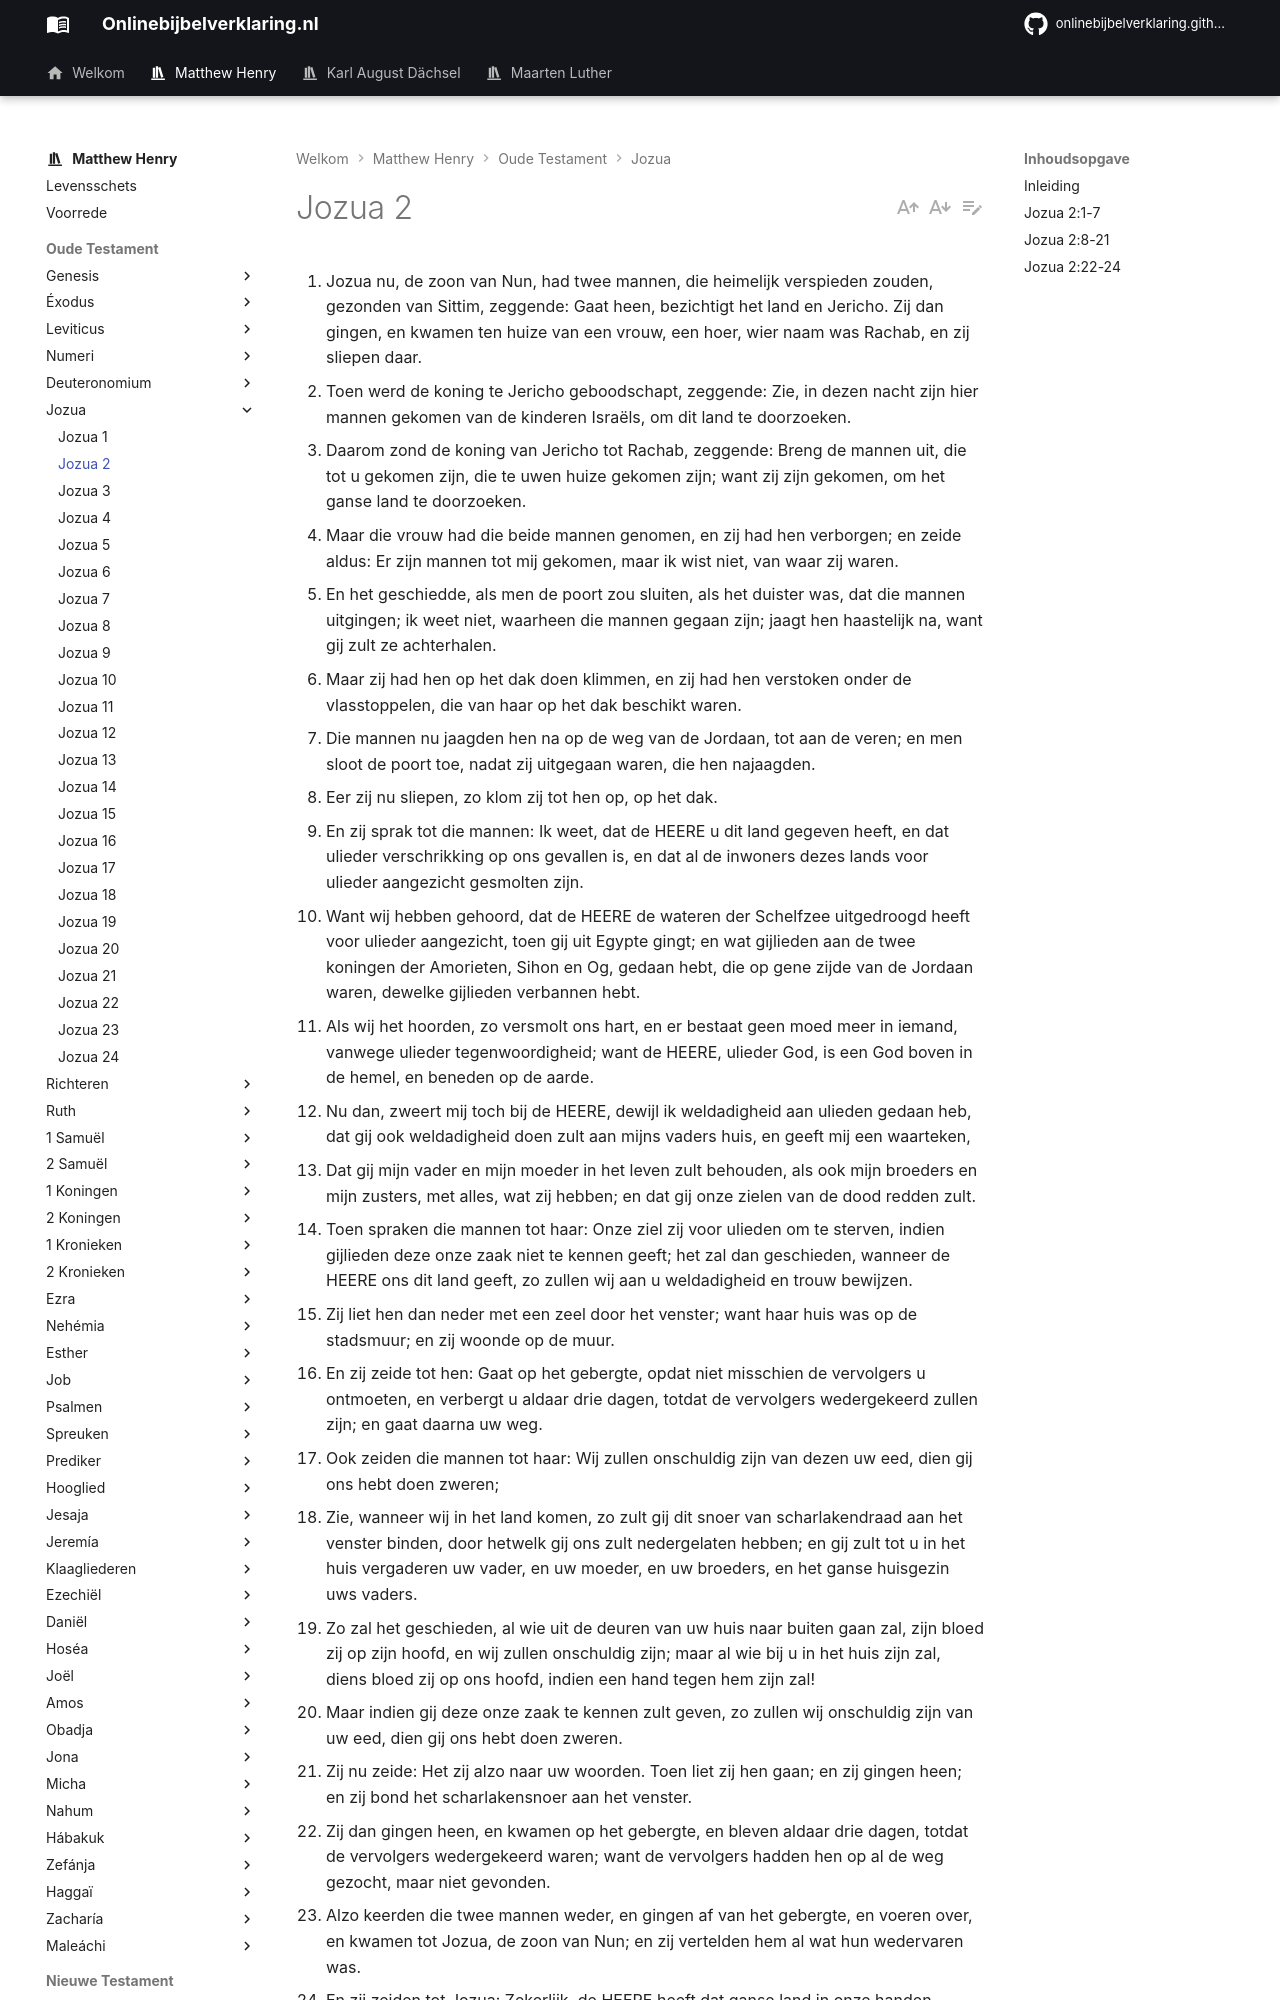

repository: onlinebijbelverklaring/dev-preview · page: matthewhenry/Jozua/Jozua2/index.html · generator: mkdocs

1. Jozua nu, de zoon van Nun, had twee mannen, die heimelijk verspieden zouden, gezonden van Sittim, zeggende: Gaat heen, bezichtigt het land en Jericho. Zij dan gingen, en kwamen ten huize van een vrouw, een hoer, wier naam was Rachab, en zij sliepen daar. 
2. Toen werd de koning te Jericho geboodschapt, zeggende: Zie, in dezen nacht zijn hier mannen gekomen van de kinderen Israëls, om dit land te doorzoeken. 
3. Daarom zond de koning van Jericho tot Rachab, zeggende: Breng de mannen uit, die tot u gekomen zijn, die te uwen huize gekomen zijn; want zij zijn gekomen, om het ganse land te doorzoeken. 
4. Maar die vrouw had die beide mannen genomen, en zij had hen verborgen; en zeide aldus: Er zijn mannen tot mij gekomen, maar ik wist niet, van waar zij waren. 
5. En het geschiedde, als men de poort zou sluiten, als het duister was, dat die mannen uitgingen; ik weet niet, waarheen die mannen gegaan zijn; jaagt hen haastelijk na, want gij zult ze achterhalen. 
6. Maar zij had hen op het dak doen klimmen, en zij had hen verstoken onder de vlasstoppelen, die van haar op het dak beschikt waren. 
7. Die mannen nu jaagden hen na op de weg van de Jordaan, tot aan de veren; en men sloot de poort toe, nadat zij uitgegaan waren, die hen najaagden. 
8. Eer zij nu sliepen, zo klom zij tot hen op, op het dak. 
9. En zij sprak tot die mannen: Ik weet, dat de HEERE u dit land gegeven heeft, en dat ulieder verschrikking op ons gevallen is, en dat al de inwoners dezes lands voor ulieder aangezicht gesmolten zijn. 
10. Want wij hebben gehoord, dat de HEERE de wateren der Schelfzee uitgedroogd heeft voor ulieder aangezicht, toen gij uit Egypte gingt; en wat gijlieden aan de twee koningen der Amorieten, Sihon en Og, gedaan hebt, die op gene zijde van de Jordaan waren, dewelke gijlieden verbannen hebt. 
11. Als wij het hoorden, zo versmolt ons hart, en er bestaat geen moed meer in iemand, vanwege ulieder tegenwoordigheid; want de HEERE, ulieder God, is een God boven in de hemel, en beneden op de aarde. 
12. Nu dan, zweert mij toch bij de HEERE, dewijl ik weldadigheid aan ulieden gedaan heb, dat gij ook weldadigheid doen zult aan mijns vaders huis, en geeft mij een waarteken, 
13. Dat gij mijn vader en mijn moeder in het leven zult behouden, als ook mijn broeders en mijn zusters, met alles, wat zij hebben; en dat gij onze zielen van de dood redden zult. 
14. Toen spraken die mannen tot haar: Onze ziel zij voor ulieden om te sterven, indien gijlieden deze onze zaak niet te kennen geeft; het zal dan geschieden, wanneer de HEERE ons dit land geeft, zo zullen wij aan u weldadigheid en trouw bewijzen. 
15. Zij liet hen dan neder met een zeel door het venster; want haar huis was op de stadsmuur; en zij woonde op de muur. 
16. En zij zeide tot hen: Gaat op het gebergte, opdat niet misschien de vervolgers u ontmoeten, en verbergt u aldaar drie dagen, totdat de vervolgers wedergekeerd zullen zijn; en gaat daarna uw weg. 
17. Ook zeiden die mannen tot haar: Wij zullen onschuldig zijn van dezen uw eed, dien gij ons hebt doen zweren; 
18. Zie, wanneer wij in het land komen, zo zult gij dit snoer van scharlakendraad aan het venster binden, door hetwelk gij ons zult nedergelaten hebben; en gij zult tot u in het huis vergaderen uw vader, en uw moeder, en uw broeders, en het ganse huisgezin uws vaders. 
19. Zo zal het geschieden, al wie uit de deuren van uw huis naar buiten gaan zal, zijn bloed zij op zijn hoofd, en wij zullen onschuldig zijn; maar al wie bij u in het huis zijn zal, diens bloed zij op ons hoofd, indien een hand tegen hem zijn zal! 
20. Maar indien gij deze onze zaak te kennen zult geven, zo zullen wij onschuldig zijn van uw eed, dien gij ons hebt doen zweren. 
21. Zij nu zeide: Het zij alzo naar uw woorden. Toen liet zij hen gaan; en zij gingen heen; en zij bond het scharlakensnoer aan het venster. 
22. Zij dan gingen heen, en kwamen op het gebergte, en bleven aldaar drie dagen, totdat de vervolgers wedergekeerd waren; want de vervolgers hadden hen op al de weg gezocht, maar niet gevonden. 
23. Alzo keerden die twee mannen weder, en gingen af van het gebergte, en voeren over, en kwamen tot Jozua, de zoon van Nun; en zij vertelden hem al wat hun wedervaren was. 
24. En zij zeiden tot Jozua: Zekerlijk, de HEERE heeft dat ganse land in onze handen gegeven; want ook zijn al de inwoners des lands voor onze aangezichten gesmolten. 

## Inleiding

In dit hoofdstuk hebben wij een bericht omtrent de verkenners, die gebruikt werden om aan Jozua bericht te brengen nopens de gesteldheid van de stad Jericho. Merk hier op:

I. Hoe Jozua hen zond, vers 1.   
II. Hoe Rachab hen ontving, hen beschermde, en om hunnentwil een leugen sprak vers 2-7, zodat zij uit de handen van de vijanden zijn ontkomen.   
III. Het bericht, dat zij hen gaf van de tegenwoordige toestand van Jericho, en van de panische schrik waardoor de inwoners op de nadering van Israël waren bevangen vers 8-11.   
IV. De overeenkomst, die zij met hen sloot voor de veiligheid van haar zelve en haar bloedverwanten en het verderf, dat zij over haar stad zag komen, vers 12-21.   
V. Hun veilige terugkeer tot Jozua en het verslag dat zij hem deden van hun expeditie, vers 22-24. En hetgeen deze geschiedenis zeer merkwaardig maakt, is dat Rachab, de persoon die er voornamelijk in betrokken is, tweemaal in het Nieuwe Testament genoemd wordt als een groot gelovige, Hebreeën 11:31, en als een, die haar geloof getoond heeft in haar goede werken, Jakobus 2:25.
